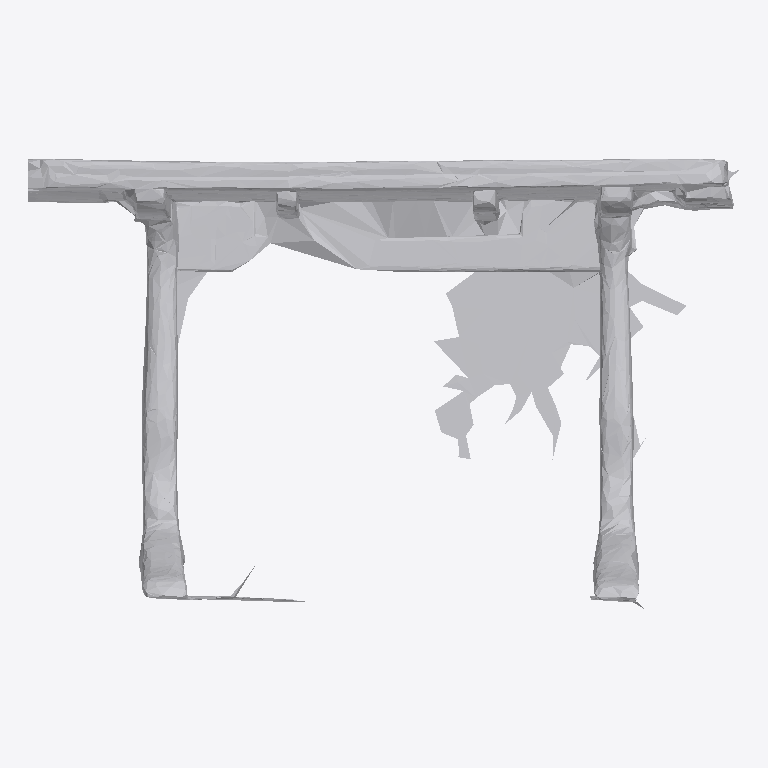
Plan cut of the same IFC building model at storey 'Ground Floor' (level 0.00 m, cut at 1.40 m), seen from above with north up, elements coloured by IFC class: 1 other element (light grey). No cut surface shows.
Extent 1.9 m × 1.2 m × 0.5 m (x, y, z). Storeys (1): Ground Floor at 0.00 m. Elements (1): 1 IfcFurniture.

HEADER;
FILE_DESCRIPTION(('ViewDefinition [CoordinationView]'),'2;1');
FILE_NAME('','2026-07-12T09:48:59',(''),(''),'IfcOpenShell 0.8.0','IfcOpenShell 0.8.0','');
FILE_SCHEMA(('IFC4'));
ENDSEC;
DATA;
#17=IFCPROJECT('1y5PEDD7r5vhGE7$qb7Te2',#5,'Office Project',$,$,$,$,(#15),#10);
#20=IFCSITE('2ApqsHPAf8vPFqM9yQKQPJ',#5,'Site',$,$,#19,$,$,.ELEMENT.,$,$,$,$,$);
#22=IFCBUILDING('2NacKZIfnFhPU3vuhqx6RD',#5,'Building',$,$,#21,$,$,.ELEMENT.,$,$,$);
#24=IFCBUILDINGSTOREY('2bYtrXPFrEtfOFUkYzjQy7',#5,'Ground Floor',$,$,#23,$,$,.ELEMENT.,0.0);
#35=IFCFURNITURE('0IwdEAFBj06RhxXx6$EBCg',#5,'list04_table',$,$,#34,#31,$,$);
ENDSEC;
